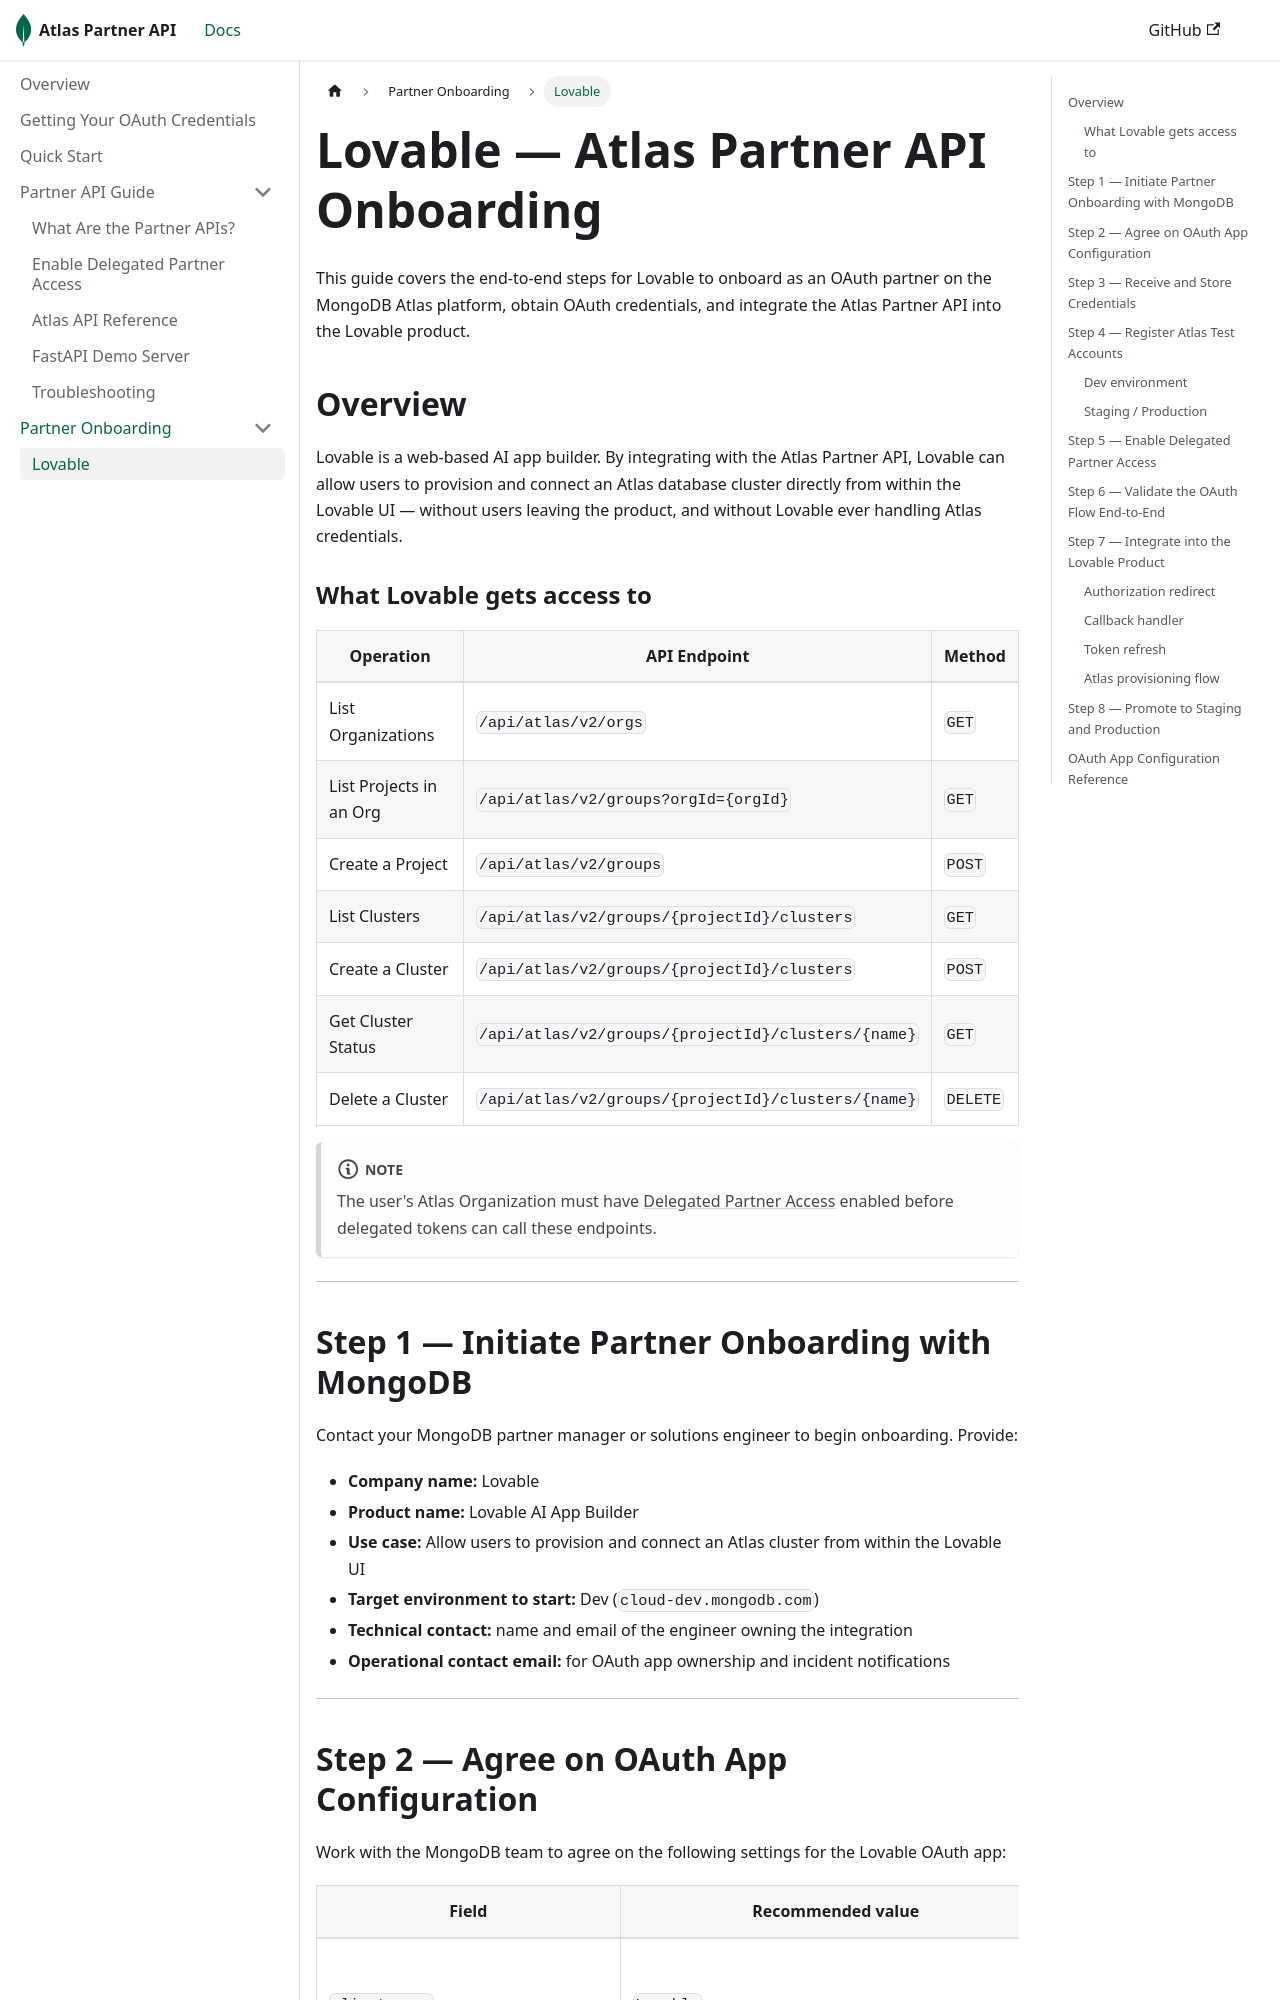

repository: mongodb-partners/partner-api-quickstart-for-partners · page: partner-onboarding/lovable.html · generator: docusaurus

---
id: lovable
sidebar_position: 1
title: Lovable
description: End-to-end onboarding guide for Lovable integrating with the MongoDB Atlas Partner API.
---

# Lovable — Atlas Partner API Onboarding

This guide covers the end-to-end steps for Lovable to onboard as an OAuth partner on the MongoDB Atlas platform, obtain OAuth credentials, and integrate the Atlas Partner API into the Lovable product.

## Overview

Lovable is a web-based AI app builder. By integrating with the Atlas Partner API, Lovable can allow users to provision and connect an Atlas database cluster directly from within the Lovable UI — without users leaving the product, and without Lovable ever handling Atlas credentials.

### What Lovable gets access to

| Operation | API Endpoint | Method |
|---|---|---|
| List Organizations | `/api/atlas/v2/orgs` | `GET` |
| List Projects in an Org | `/api/atlas/v2/groups?orgId={orgId}` | `GET` |
| Create a Project | `/api/atlas/v2/groups` | `POST` |
| List Clusters | `/api/atlas/v2/groups/{projectId}/clusters` | `GET` |
| Create a Cluster | `/api/atlas/v2/groups/{projectId}/clusters` | `POST` |
| Get Cluster Status | `/api/atlas/v2/groups/{projectId}/clusters/{name}` | `GET` |
| Delete a Cluster | `/api/atlas/v2/groups/{projectId}/clusters/{name}` | `DELETE` |

:::note
The user's Atlas Organization must have [Delegated Partner Access](/partner-api-guide/enable-delegated-access) enabled before delegated tokens can call these endpoints.
:::

---

## Step 1 — Initiate Partner Onboarding with MongoDB

Contact your MongoDB partner manager or solutions engineer to begin onboarding. Provide:

- **Company name:** Lovable
- **Product name:** Lovable AI App Builder
- **Use case:** Allow users to provision and connect an Atlas cluster from within the Lovable UI
- **Target environment to start:** Dev (`cloud-dev.mongodb.com`)
- **Technical contact:** name and email of the engineer owning the integration
- **Operational contact email:** for OAuth app ownership and incident notifications

---
